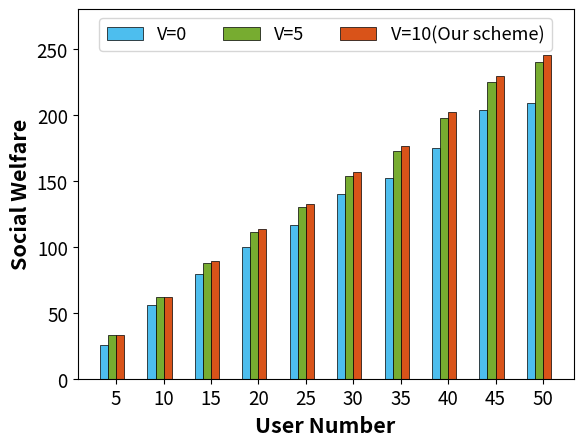

This chart was generated by the following Python code:
import matplotlib.pyplot as plt

import numpy as np

# 四组数据
np.set_printoptions(precision=16)
socialWelfare = [[25.811845755352152, 55.974015413717794, 79.11023384379108, 100.12796887802119, 116.73829392911496,
                  140.2743720037725, 151.9611471928926, 174.43581519114485, 203.40153162105543, 209.21416520313693],
                 [32.82512093443793, 61.53953599737898, 87.96130115044652, 111.21938871788777, 130.27359070340125,
                  153.30679666896066, 172.58653667672192, 197.6533811061776, 224.65813354375277, 239.74413850759305],
                 [33.094985406132, 62.22050898137436, 89.14177552184333, 113.09175271793909, 132.61042491114424,
                  156.23955243548681, 176.10941993041556, 201.7614690434735, 229.47325250949737, 245.18100861595607]]

# 绘制折线图
# plt.plot(range(len(U_user_v)), U_user_v, label='用户的平均效益值', marker='.')
# plt.plot(range(len(U_S_t_v[:,0])), U_S_t_v[:,0], label='云服务器的效益值', marker='o')
# plt.plot(range(len(U_S_t_v[:,1])), U_S_t_v[:,1], label='M1服务器的效益值', marker='s')
# plt.plot(range(len(U_S_t_v[:,2])), U_S_t_v[:,2], label='M2服务器的效益值', marker='^')
# plt.plot(range(len(U_vop_v)), U_vop_v, label='vop的效益值', marker='x')

# # 绘制折线图
# plt.plot(range(5, 55, 5), socialWelfare[0], label='Without Vechicle', marker='.')
# plt.plot(range(5, 55, 5), socialWelfare[1], label='The number of Vechicle is =5', marker='o')
# plt.plot(range(5, 55, 5), socialWelfare[2], label='The number of Vechicle is =10', marker='^')
#
# # 添加图例
# plt.legend()
#
# # 添加标题和轴标签
# plt.xlabel('user数量', fontsize=16)
# plt.ylabel('整体社会效益', fontsize=16)
# plt.xticks(range(5, 55, 5), fontsize=13.5)  # 修改x轴刻度字体大小
# plt.yticks(fontsize=13.5)  # 修改y轴刻度字体大小
# # 添加图例并设置字体大小
# plt.legend(fontsize='16')
# # 显示图形
#
# plt.show()


bar_width = 0.85
index = np.arange(5, 55, 5)
# 创建条形图 #332c83 0899c7 a4bb6a efef6d
plt.bar(index, socialWelfare[0], bar_width, label='V=0', color='#4dbeee', zorder=2, edgecolor='black',
        linewidth=0.5)
plt.bar(index + bar_width, socialWelfare[1], bar_width, label='V=5', color='#77ac30', zorder=2,
        edgecolor='black',
        linewidth=0.5)
plt.bar(index + 2 * bar_width, socialWelfare[2], bar_width, label='V=10(Our scheme)', color='#d95319',
        zorder=2, edgecolor='black',
        linewidth=0.5)
# plt.bar(index + 3 * bar_width, U_D_edge_cloud_idle, bar_width, label='IVVEC',color='#0072bd',zorder=2, edgecolor='black',
#         linewidth=0.5)

# 添加标题和轴标签
plt.xlabel('User Number', fontweight='bold', fontsize=15.5)
plt.ylabel('Social Welfare', fontweight='bold', fontsize=15.5)
# 旋转刻度标签并间隔显示
plt.gca().xaxis.set_major_locator(plt.MultipleLocator(1))  # 每隔2个类别显示一个刻度标签
plt.xticks(index + 1.5 * bar_width, range(5, 55, 5))
# 设置 y 轴的上下限
plt.ylim(0, 280)  # 这里将 y 轴范围设置为 0 到 3.5
# 旋转 x 轴刻度标签为垂直显示
plt.xticks(fontsize=13.5)
plt.yticks(fontsize=13.5)  # 修改y轴刻度字体大小
# 添加图例并设置字体大小
plt.legend(fontsize=13, loc='upper center', bbox_to_anchor=(0.5, 1.0), ncol=4)
# 保存图像时设置dpi参数
plt.savefig("Fig_8a.png", dpi=300)
# 显示图形
plt.show()